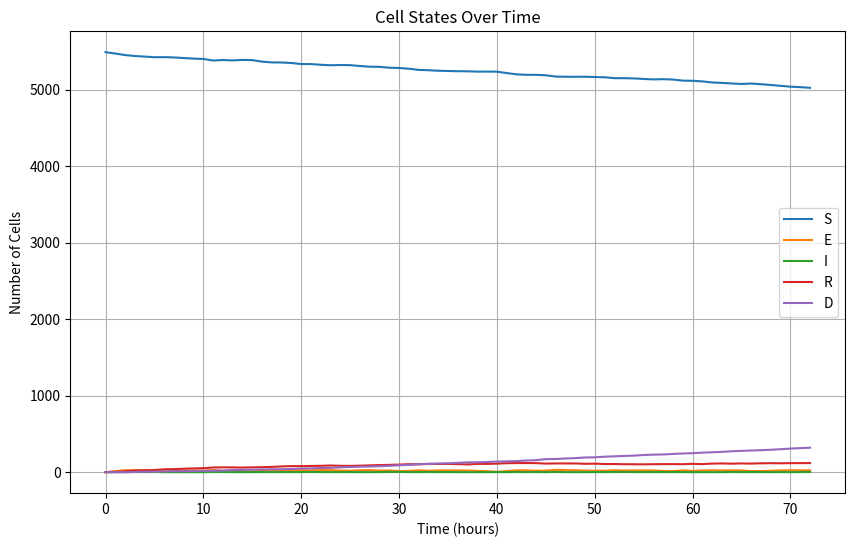
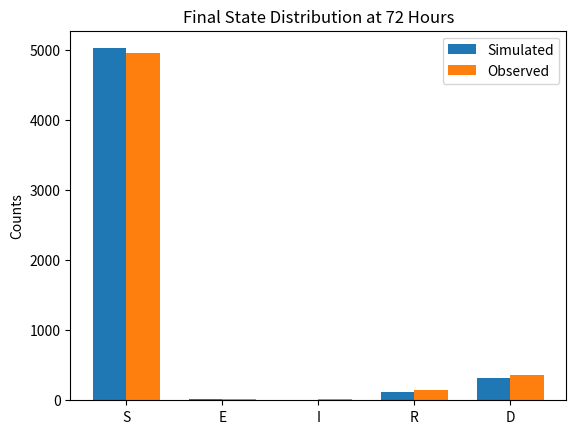

Source code (Python) for these figures, in order:
import numpy as np
import matplotlib.pyplot as plt

# Initial and observed state distributions
initial_state_distribution = {"S": 5488, "E": 0, "I": 0, "R": 0, "D": 0}
observed_state_distribution_3days = {"S": 4956, "E": 14, "I": 13, "R": 150, "D": 355}

# Function to create transition probability matrix from rates
def create_transition_matrix(Δ, Dr, VD, d0, VT, TD):
    transition_probabilities_hourly = {
        "S": np.array([1 - (VD + Δ), VD, 0, Δ, 0]),
        "E": np.array([d0, 1 - (d0 + VT * TD + Δ), VT * TD + Δ, 0, 0]),
        "I": np.array([0, 0, 1 - (d0 + Dr), 0, d0]),
        "R": np.array([0, 0, VD, 1 - (VD + Dr), Dr]),
        "D": np.array([0, 0, 0, 0, 1.0])
    }
    return transition_probabilities_hourly

# Normalize non-zero probabilities
def normalize_probabilities(transition_probabilities):
    for key in transition_probabilities:
        total = transition_probabilities[key].sum()
        if total > 0:
            transition_probabilities[key] /= total  # Ensuring probabilities sum to 1
        else:
            transition_probabilities[key] = np.zeros_like(transition_probabilities[key])
    return transition_probabilities

# Function to check for invalid probabilities
def check_valid_probabilities(transition_probabilities):
    for state, probs in transition_probabilities.items():
        if not np.all(np.isfinite(probs)) or np.any(probs < 0) or np.any(probs > 1):
            return False
    return True

# Function to simulate Markov model over time
def simulate_markov_model(transition_probabilities, initial_state_distribution, time_steps):
    state_distribution = initial_state_distribution.copy()
    states = list(initial_state_distribution.keys())
    history = [state_distribution.copy()]
    
    for _ in range(time_steps):
        new_distribution = {state: 0 for state in states}
        for state, count in state_distribution.items():
            if count > 0:
                probs = transition_probabilities[state]
                transitions = np.random.multinomial(count, probs)
                for i, next_state in enumerate(states):
                    new_distribution[next_state] += transitions[i]
        state_distribution = new_distribution.copy()
        history.append(state_distribution.copy())
    
    return history

# Chi-Squared score function
def ChiSquared_Score(predicted_distribution, observed_distribution):
    score = sum(((predicted_distribution[state] - observed_distribution[state]) ** 2) / observed_distribution[state] 
                for state in predicted_distribution if observed_distribution[state] > 0)
    return score

# Bayesian Optimization with Chi-Squared scoring
def bayesian_optimization(transition_probabilities_func, initial_state_distribution, observed_distribution, iterations=10000, chi_squared_threshold=10.0):
    best_params = None
    best_score = float('inf')

    for _ in range(iterations):
        # Sample parameters randomly within some range
        Δ = np.random.uniform(0.001, 0.1)
        Dr = np.random.uniform(0.01, 0.1)
        VD = np.random.uniform(0.001, 0.01)
        d0 = np.random.uniform(0.1, 1.0)
        VT = np.random.uniform(1.0, 10.0)
        TD = np.random.uniform(0.01, 0.1)
        
        # Generate transition probabilities from sampled parameters
        transition_probabilities = transition_probabilities_func(Δ, Dr, VD, d0, VT, TD)
        transition_probabilities = normalize_probabilities(transition_probabilities)
        
        # Check if the transition probabilities are valid
        if not check_valid_probabilities(transition_probabilities):
            continue  # Skip this iteration if invalid probabilities are found

        # Simulate the model
        simulation_history = simulate_markov_model(transition_probabilities, initial_state_distribution, 72)  # 72 hours = 3 days
        final_distribution = simulation_history[-1]
    
        # Calculate score
        score = ChiSquared_Score(final_distribution, observed_distribution)
        if score < best_score:
            best_score = score
            best_params = (Δ, Dr, VD, d0, VT, TD)
        
        # Early stopping if threshold is met
        if best_score <= chi_squared_threshold:
            break

    print(f"Best Chi-Squared Score: {best_score}")

    return best_params

# Optimize the transition parameters using Bayesian Optimization
optimized_params = bayesian_optimization(create_transition_matrix, initial_state_distribution, observed_state_distribution_3days)

# Generate the optimized transition probabilities
optimized_transition_probabilities = create_transition_matrix(*optimized_params)
optimized_transition_probabilities = normalize_probabilities(optimized_transition_probabilities)

# Simulate the Markov model with optimized parameters
simulation_history = simulate_markov_model(optimized_transition_probabilities, initial_state_distribution, 72)

print("Optimized Parameters:")
print(f"Δ: {optimized_params[0]}")
print(f"Dr: {optimized_params[1]}")
print(f"VD: {optimized_params[2]}")
print(f"d0: {optimized_params[3]}")
print(f"VT: {optimized_params[4]}")
print(f"TD: {optimized_params[5]}")

# Plot the cell states over time
time_points = range(len(simulation_history))
states = list(simulation_history[0].keys())

plt.figure(figsize=(10, 6))

for state in states:
    state_counts = [distribution[state] for distribution in simulation_history]
    plt.plot(time_points, state_counts, label=state)

plt.xlabel('Time (hours)')
plt.ylabel('Number of Cells')
plt.title('Cell States Over Time')
plt.legend()
plt.grid(True)
plt.show()

# Validate the final state distribution with observed data at 72 hours (3 days)
final_distribution = simulation_history[-1]
observed_distribution = observed_state_distribution_3days

print("\nFinal simulated distribution vs. observed distribution (72 hours):")
for state in final_distribution:
    print(f"{state}: Simulated={final_distribution[state]}, Observed={observed_distribution[state]}")

# Plot the final distributions for comparison
states = list(final_distribution.keys())
simulated_counts = [final_distribution[state] for state in states]
observed_counts = [observed_distribution[state] for state in states]

x = np.arange(len(states))
width = 0.35

fig, ax = plt.subplots()
bars1 = ax.bar(x - width/2, simulated_counts, width, label='Simulated')
bars2 = ax.bar(x + width/2, observed_counts, width, label='Observed')

ax.set_ylabel('Counts')
ax.set_title('Final State Distribution at 72 Hours')
ax.set_xticks(x)
ax.set_xticklabels(states)
ax.legend()

plt.show()
